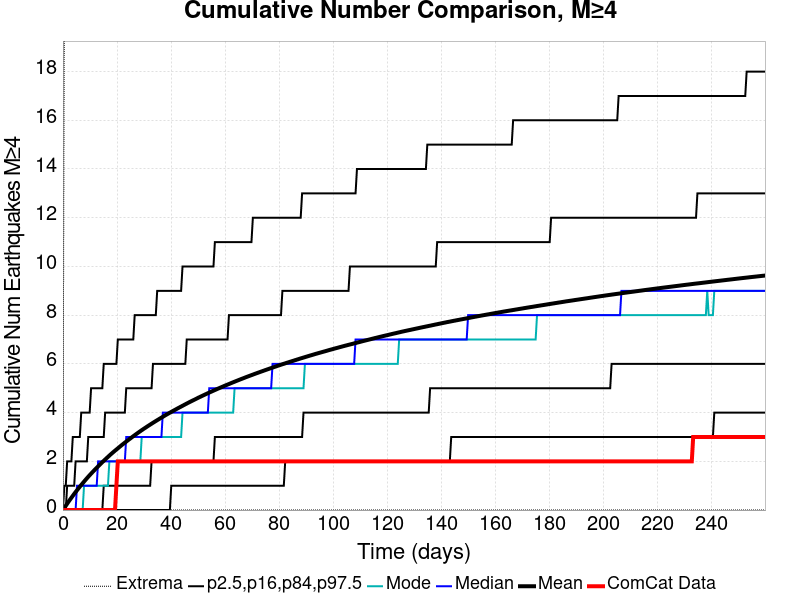

The file beside this chart, header and first rows:
Time (days), ComCat Data, Simulation Mean, Simulation Median, Simulation Mode, Simulation Minimum, Simulation Maximum, 2.5 %-ile, 16 %-ile, 84 %-ile, 97.5 %-ile
0.0, 0.0, 0.0, 0.0, 0.0, 0.0, 0.0, 0.0, 0.0, 0.0, 0.0
0.5207, 0.0, 0.08722, 0.0, 0.0, 0.0, 21.0, 0.0, 0.0, 0.0, 1.0
1.041, 0.0, 0.1742, 0.0, 0.0, 0.0, 23.0, 0.0, 0.0, 0.0, 1.0
1.562, 0.0, 0.2602, 0.0, 0.0, 0.0, 24.0, 0.0, 0.0, 1.0, 2.0
2.083, 0.0, 0.3452, 0.0, 0.0, 0.0, 26.0, 0.0, 0.0, 1.0, 2.0
2.604, 0.0, 0.4255, 0.0, 0.0, 0.0, 26.0, 0.0, 0.0, 1.0, 2.0
3.124, 0.0, 0.5054, 0.0, 0.0, 0.0, 26.0, 0.0, 0.0, 1.0, 2.0
3.645, 0.0, 0.5842, 0.0, 0.0, 0.0, 26.0, 0.0, 0.0, 1.0, 3.0
4.166, 0.0, 0.6629, 0.0, 0.0, 0.0, 29.0, 0.0, 0.0, 1.0, 3.0
4.687, 0.0, 0.7392, 0.0, 0.0, 0.0, 29.0, 0.0, 0.0, 2.0, 3.0
5.207, 0.0, 0.8124, 1.0, 0.0, 0.0, 29.0, 0.0, 0.0, 2.0, 3.0
5.728, 0.0, 0.8862, 1.0, 0.0, 0.0, 29.0, 0.0, 0.0, 2.0, 3.0
6.249, 0.0, 0.9588, 1.0, 0.0, 0.0, 29.0, 0.0, 0.0, 2.0, 3.0
6.769, 0.0, 1.029, 1.0, 0.0, 0.0, 29.0, 0.0, 0.0, 2.0, 4.0
7.29, 0.0, 1.099, 1.0, 0.0, 0.0, 29.0, 0.0, 0.0, 2.0, 4.0
7.811, 0.0, 1.167, 1.0, 1.0, 0.0, 30.0, 0.0, 0.0, 2.0, 4.0
8.332, 0.0, 1.236, 1.0, 1.0, 0.0, 43.0, 0.0, 0.0, 2.0, 4.0
8.852, 0.0, 1.302, 1.0, 1.0, 0.0, 51.0, 0.0, 0.0, 2.0, 4.0
9.373, 0.0, 1.368, 1.0, 1.0, 0.0, 56.0, 0.0, 0.0, 3.0, 4.0
9.894, 0.0, 1.432, 1.0, 1.0, 0.0, 58.0, 0.0, 0.0, 3.0, 4.0
10.41, 0.0, 1.494, 1.0, 1.0, 0.0, 59.0, 0.0, 0.0, 3.0, 5.0
10.94, 0.0, 1.556, 1.0, 1.0, 0.0, 62.0, 0.0, 0.0, 3.0, 5.0
11.46, 0.0, 1.616, 1.0, 1.0, 0.0, 63.0, 0.0, 0.0, 3.0, 5.0
11.98, 0.0, 1.676, 1.0, 1.0, 0.0, 63.0, 0.0, 0.0, 3.0, 5.0
12.5, 0.0, 1.736, 1.0, 1.0, 0.0, 64.0, 0.0, 0.0, 3.0, 5.0
13.02, 0.0, 1.793, 2.0, 1.0, 0.0, 64.0, 0.0, 0.0, 3.0, 5.0
13.54, 0.0, 1.851, 2.0, 1.0, 0.0, 65.0, 0.0, 0.0, 3.0, 5.0
14.06, 0.0, 1.909, 2.0, 1.0, 0.0, 66.0, 0.0, 0.0, 3.0, 5.0
14.58, 0.0, 1.965, 2.0, 1.0, 0.0, 66.0, 0.0, 0.0, 3.0, 5.0
15.1, 0.0, 2.02, 2.0, 1.0, 0.0, 67.0, 0.0, 1.0, 3.0, 6.0
15.62, 0.0, 2.075, 2.0, 1.0, 0.0, 67.0, 0.0, 1.0, 4.0, 6.0
16.14, 0.0, 2.128, 2.0, 1.0, 0.0, 69.0, 0.0, 1.0, 4.0, 6.0
16.66, 0.0, 2.183, 2.0, 1.0, 0.0, 70.0, 0.0, 1.0, 4.0, 6.0
17.18, 0.0, 2.236, 2.0, 2.0, 0.0, 70.0, 0.0, 1.0, 4.0, 6.0
17.7, 0.0, 2.288, 2.0, 2.0, 0.0, 71.0, 0.0, 1.0, 4.0, 6.0
18.23, 0.0, 2.339, 2.0, 2.0, 0.0, 72.0, 0.0, 1.0, 4.0, 6.0
18.75, 0.0, 2.388, 2.0, 2.0, 0.0, 72.0, 0.0, 1.0, 4.0, 6.0
19.27, 0.0, 2.438, 2.0, 2.0, 0.0, 72.0, 0.0, 1.0, 4.0, 6.0
19.79, 1.0, 2.485, 2.0, 2.0, 0.0, 72.0, 0.0, 1.0, 4.0, 6.0
20.31, 2.0, 2.532, 2.0, 2.0, 0.0, 72.0, 0.0, 1.0, 4.0, 7.0
20.83, 2.0, 2.581, 2.0, 2.0, 0.0, 73.0, 0.0, 1.0, 4.0, 7.0
21.35, 2.0, 2.629, 2.0, 2.0, 0.0, 74.0, 0.0, 1.0, 4.0, 7.0
21.87, 2.0, 2.677, 2.0, 2.0, 0.0, 74.0, 0.0, 1.0, 4.0, 7.0
22.39, 2.0, 2.722, 2.0, 2.0, 0.0, 74.0, 0.0, 1.0, 4.0, 7.0
22.91, 2.0, 2.767, 2.0, 2.0, 0.0, 74.0, 0.0, 1.0, 4.0, 7.0
23.43, 2.0, 2.812, 3.0, 2.0, 0.0, 74.0, 0.0, 1.0, 5.0, 7.0
23.95, 2.0, 2.857, 3.0, 2.0, 0.0, 74.0, 0.0, 1.0, 5.0, 7.0
24.47, 2.0, 2.901, 3.0, 2.0, 0.0, 76.0, 0.0, 1.0, 5.0, 7.0
24.99, 2.0, 2.944, 3.0, 2.0, 0.0, 76.0, 0.0, 1.0, 5.0, 7.0
25.52, 2.0, 2.987, 3.0, 2.0, 0.0, 76.0, 0.0, 1.0, 5.0, 7.0
26.04, 2.0, 3.031, 3.0, 2.0, 0.0, 76.0, 0.0, 1.0, 5.0, 7.0
26.56, 2.0, 3.073, 3.0, 2.0, 0.0, 76.0, 0.0, 1.0, 5.0, 8.0
27.08, 2.0, 3.115, 3.0, 2.0, 0.0, 76.0, 0.0, 1.0, 5.0, 8.0
27.6, 2.0, 3.157, 3.0, 2.0, 0.0, 76.0, 0.0, 1.0, 5.0, 8.0
28.12, 2.0, 3.198, 3.0, 2.0, 0.0, 76.0, 0.0, 1.0, 5.0, 8.0
28.64, 2.0, 3.239, 3.0, 2.0, 0.0, 76.0, 0.0, 1.0, 5.0, 8.0
29.16, 2.0, 3.279, 3.0, 3.0, 0.0, 76.0, 0.0, 1.0, 5.0, 8.0
29.68, 2.0, 3.318, 3.0, 3.0, 0.0, 76.0, 0.0, 1.0, 5.0, 8.0
30.2, 2.0, 3.356, 3.0, 3.0, 0.0, 76.0, 0.0, 1.0, 5.0, 8.0
30.72, 2.0, 3.394, 3.0, 3.0, 0.0, 76.0, 0.0, 1.0, 5.0, 8.0
... 440 more rows
